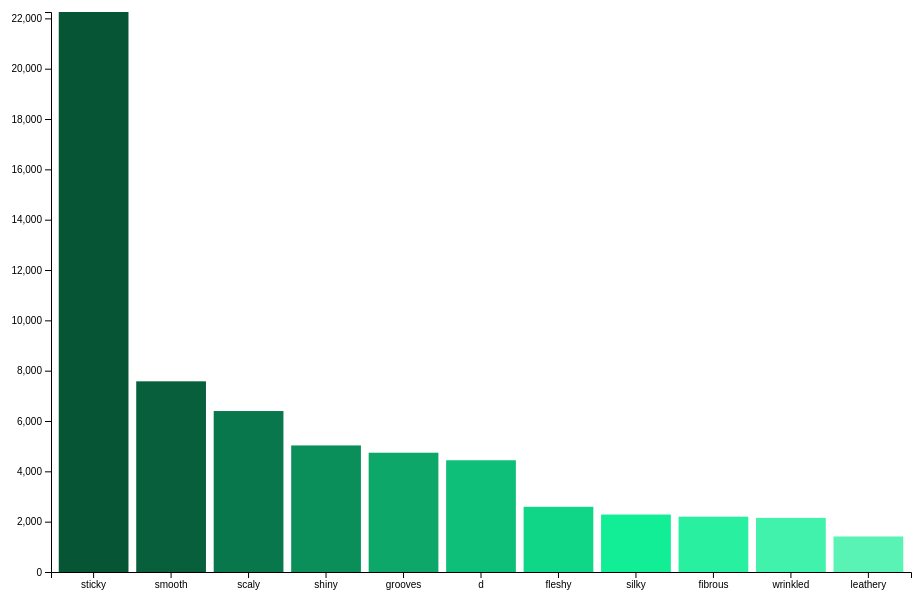
D3 v5 page, settled after 360 driven frames (6 s of simulated time); the page loaded 1 data file(s).


// ── d3_bar.js
var svgWidth = 960;
var svgHeight = 660;

// Define the chart's margins as an object
var chartMargin = {
  top: 50,
  right: 50,
  bottom: 50,
  left: 50
};

// Define dimensions of the chart area
var chartWidth = svgWidth - chartMargin.left - chartMargin.right;
var chartHeight = svgHeight - chartMargin.top - chartMargin.bottom;

// Select body, append SVG area to it, and set the dimensions
var svg = d3.select("body")
  .append("svg")
  .attr("height", svgHeight)
  .attr("width", svgWidth);

// Append a group to the SVG area, translate to right and bottom
var chartGroup = svg.append("g")
  .attr("transform", `translate(${chartMargin.left}, ${chartMargin.top})`);

// Load data
d3.csv("bar_chart_csv/cap_surface.csv").then(function(mushData) {

  console.log(mushData);

  // Cast the count value to a number for each piece of data
  mushData.forEach(function(d) {
    d.count = +d.count;
  });

  // Configure a band scale for the horizontal axis with a padding of 0.1 (10%)
  var xBandScale = d3.scaleBand()
    .domain(mushData.map(d => d.value))
    .range([0, chartWidth])
    .padding(0.1);

  // Create a linear scale for the vertical axis.
  var yLinearScale = d3.scaleLinear()
    .domain([0, d3.max(mushData, d => d.count)])
    .range([chartHeight, 0]);

  // Create two new functions passing our scales in as arguments
  // These will be used to create the chart's axes
  var bottomAxis = d3.axisBottom(xBandScale);
  var leftAxis = d3.axisLeft(yLinearScale).ticks(10);

  // Append two SVG group elements to the chartGroup area,
  // and create the bottom and left axes inside of them
  chartGroup.append("g")
    .call(leftAxis);

  chartGroup.append("g")
    .attr("transform", `translate(0, ${chartHeight})`)
    .call(bottomAxis);

  // Create one SVG rectangle per piece of mushData
  // Use the linear and band scales to position each rectangle within the chart
  chartGroup.selectAll(".bar")
    .data(mushData)
    .enter()
    .append("rect")
    .style("fill", d => d.color)
    .attr("x", d => xBandScale(d.value))
    .attr("y", chartHeight)
    .attr("width", xBandScale.bandwidth())
    .attr("height", d => chartHeight - yLinearScale(0))

  chartGroup.selectAll("rect")
    .transition()
    .duration(700)
    .ease(d3.easeCubicInOut)
    .attr("y", d => yLinearScale(d.count))
    .attr("height", d => chartHeight - yLinearScale(d.count))
    .delay(function(d,i){console.log(i) ; return(i*100)});

  chartGroup.selectAll("text")
    .data(mushData)
    .enter()
    .append("text")
    .text(d => {console.log(d) ; d.count})
    .attr("text-anchor", "middle")
    .attr("x", d => xBandScale(d.value) + xBandScale.bandwidth() / 2)
    .attr("y", d => chartHeight - yLinearScale(d.count) + 15)
    .attr("font-family", "sans-serif")
    .attr("font-size", "11px")
    .attr("fill", "#black");

}).catch(function(error) {
  console.log(error);
});


### data: bar_chart_csv/cap_surface.csv
value, count, color
sticky, 22253, #065535
smooth, 7577, #075f3c
scaly, 6396, #08774b
shiny, 5029, #0a8f5a
grooves, 4740, #0ca769
d, 4440, #0dbf78
fleshy, 2590, #0fd787
silky, 2283, #11ee96
fibrous, 2198, #28f0a0
wrinkled, 2151, #40f2ab
leathery, 1412, #58f3b5